2-way image classification set "DATASETPDI" from GitHub (xNikoBM/SkyViewFacor); label vocabulary: CIELO, estructura.

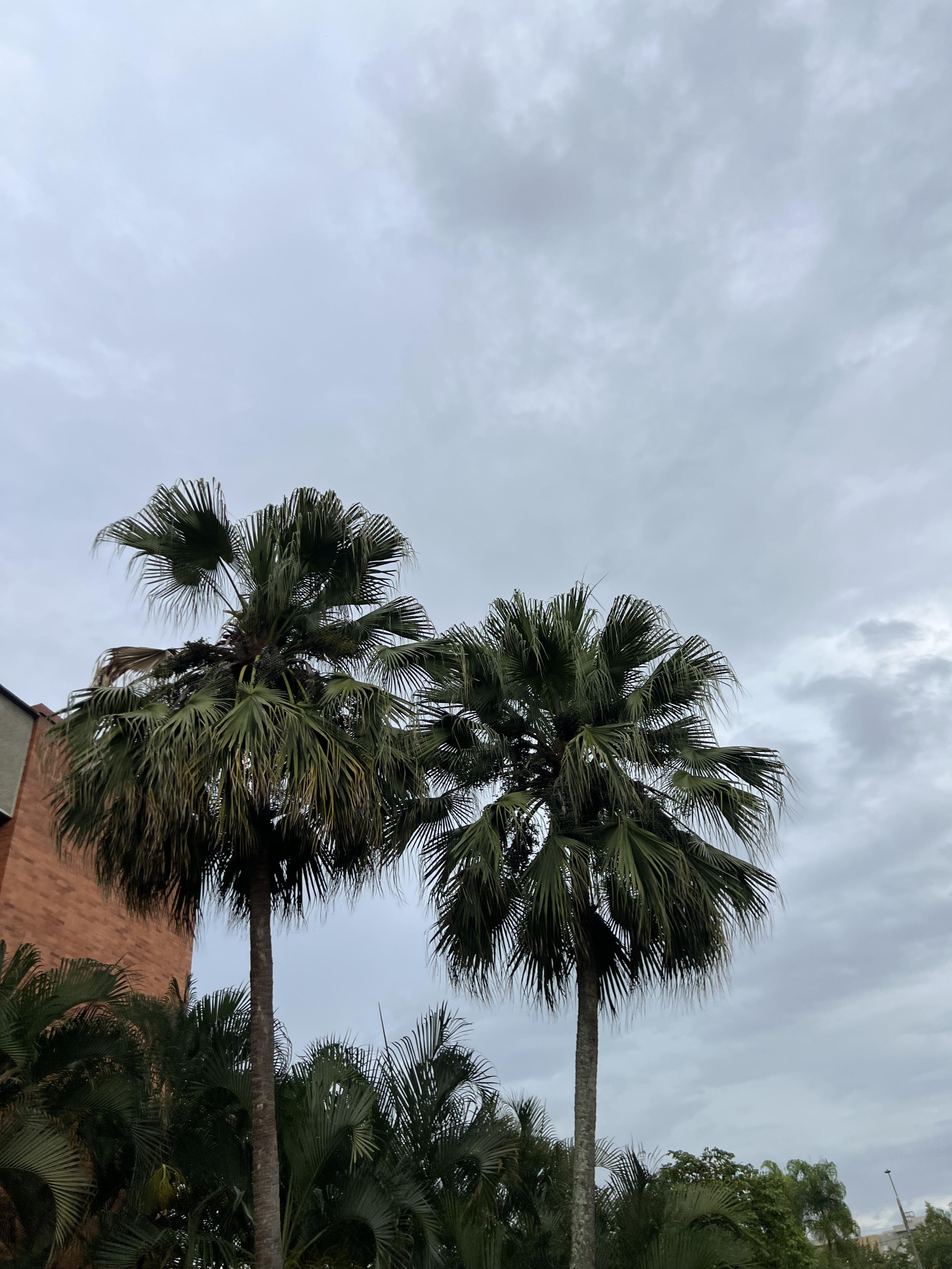
Label: estructura

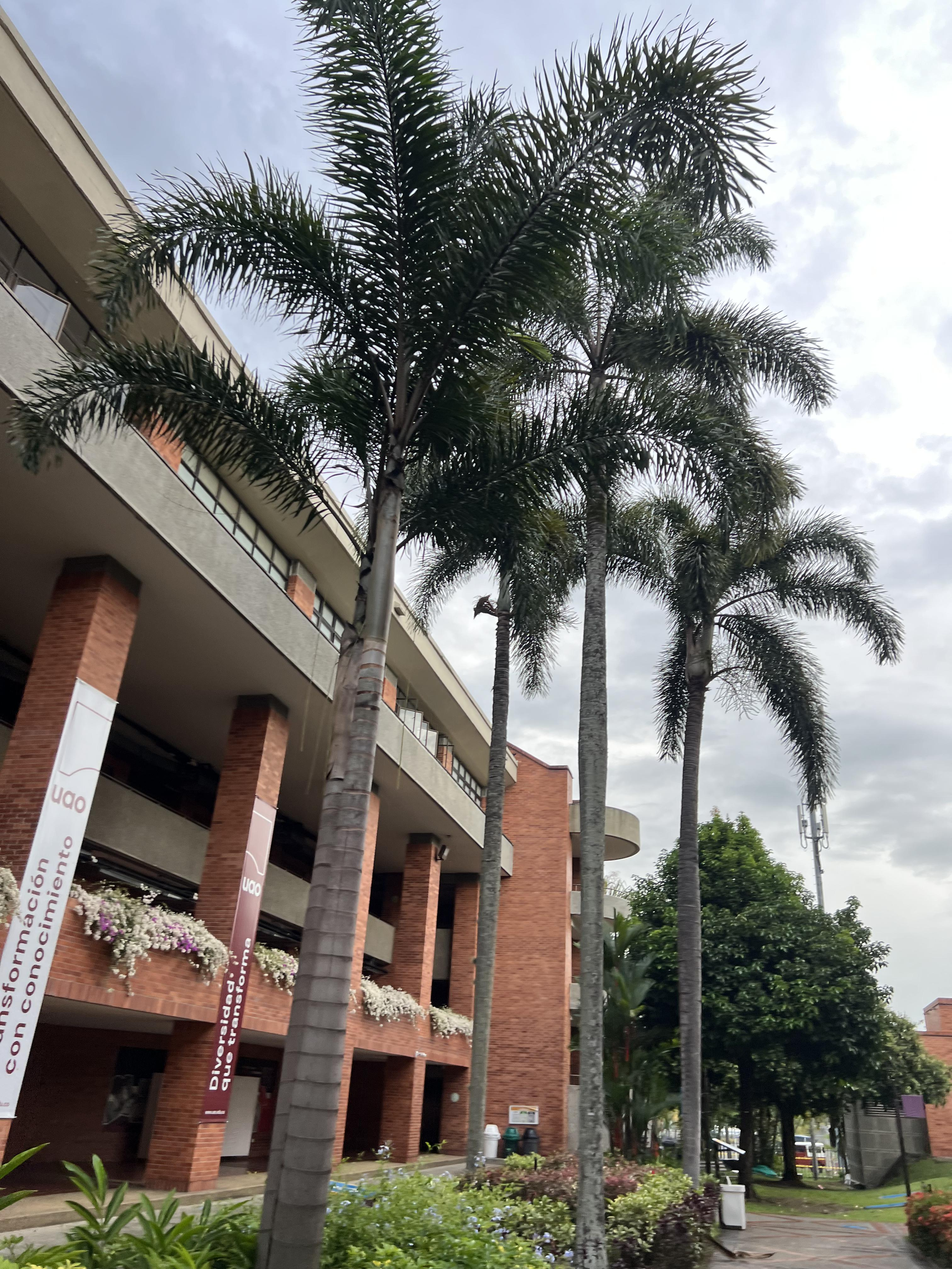
Label: estructura

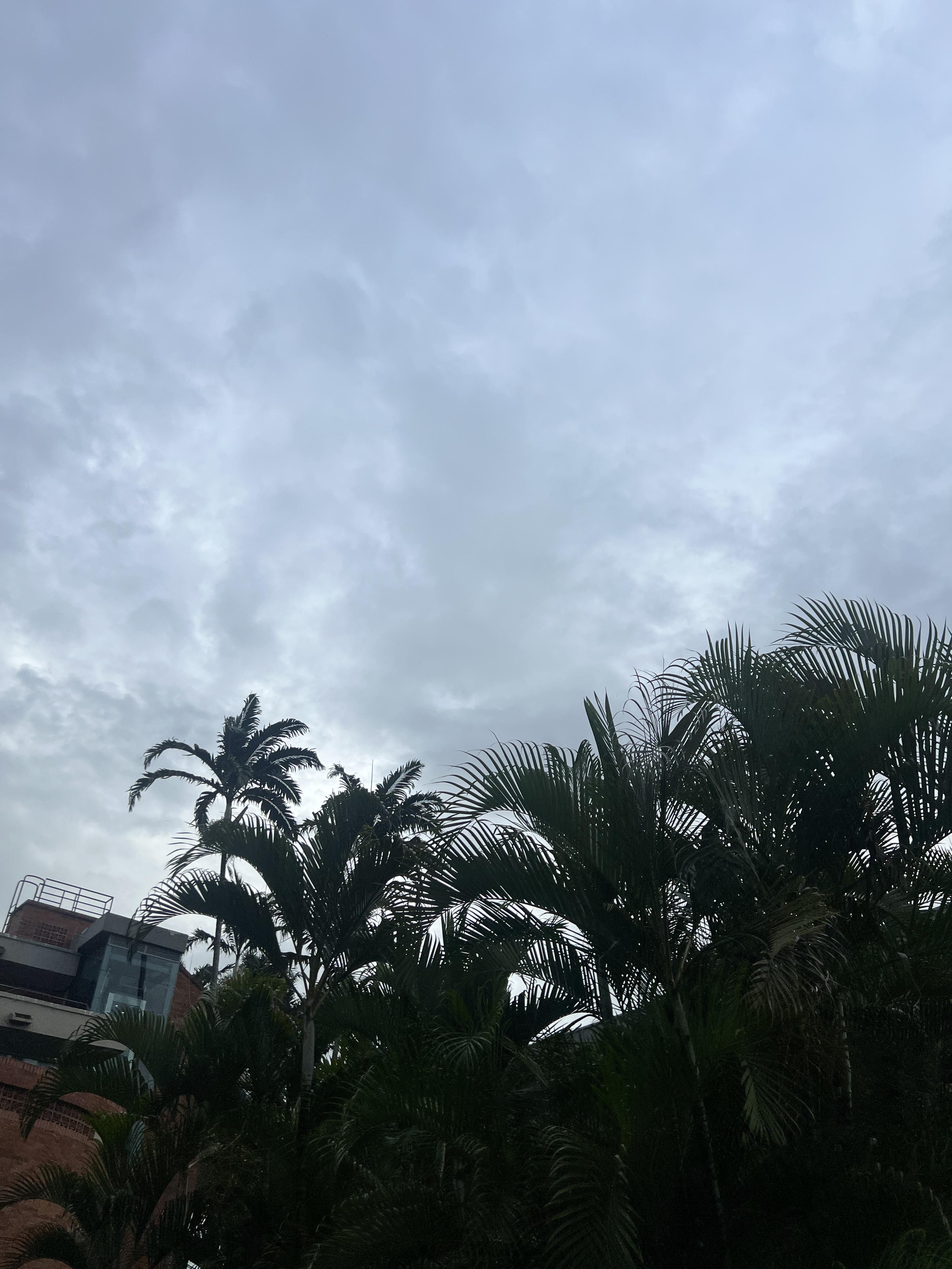
Label: CIELO

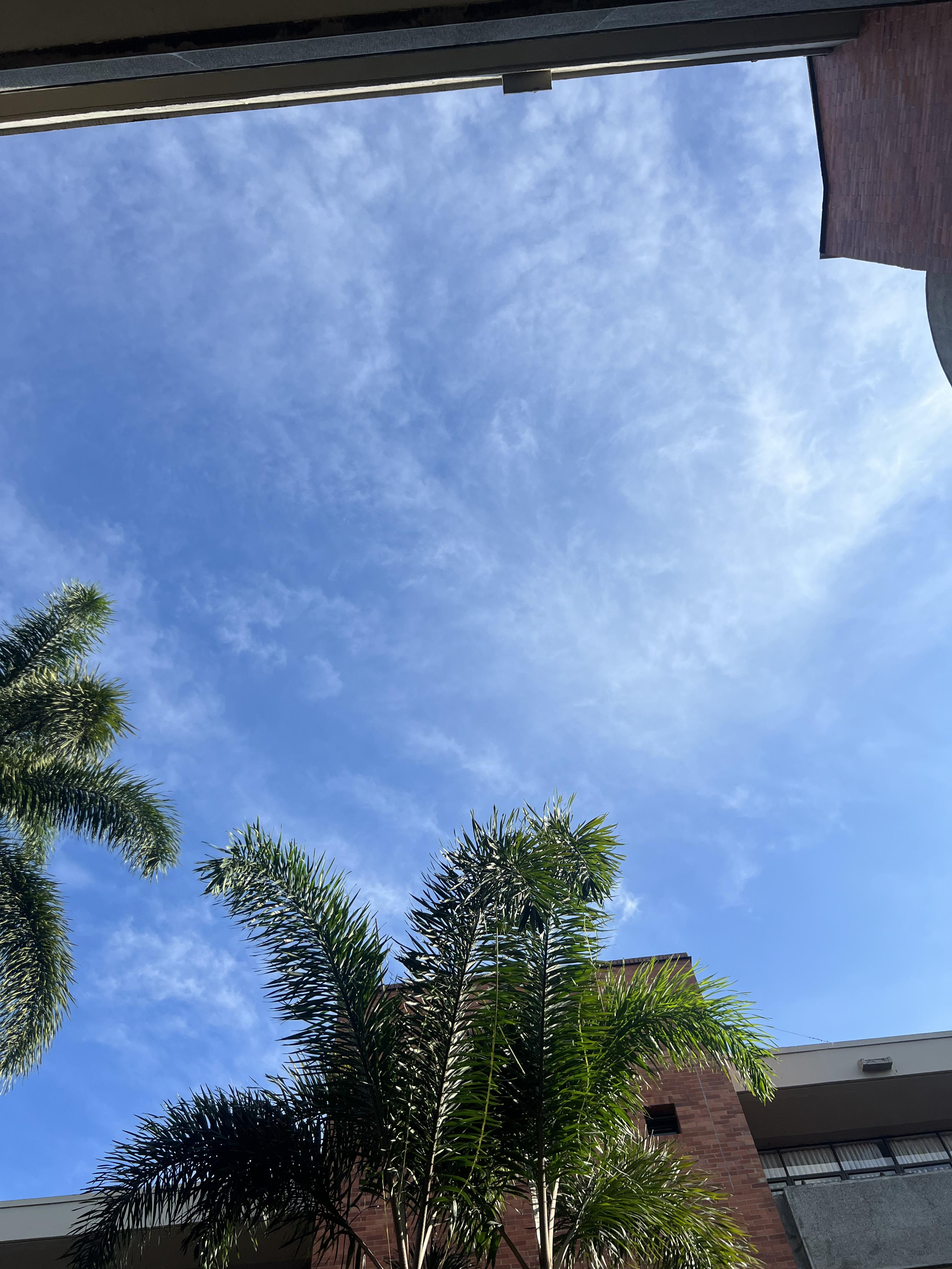
Label: CIELO

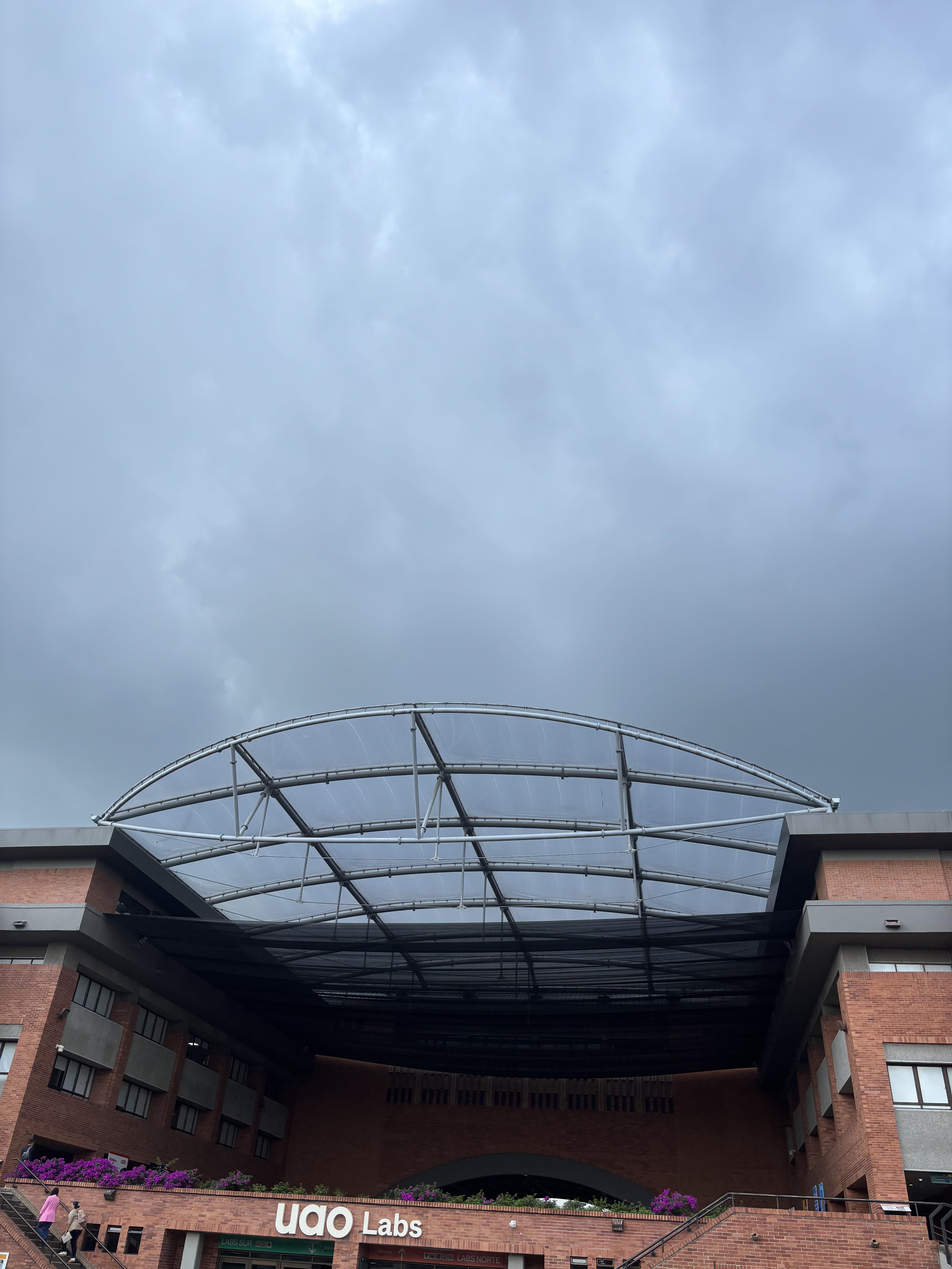
Label: estructura

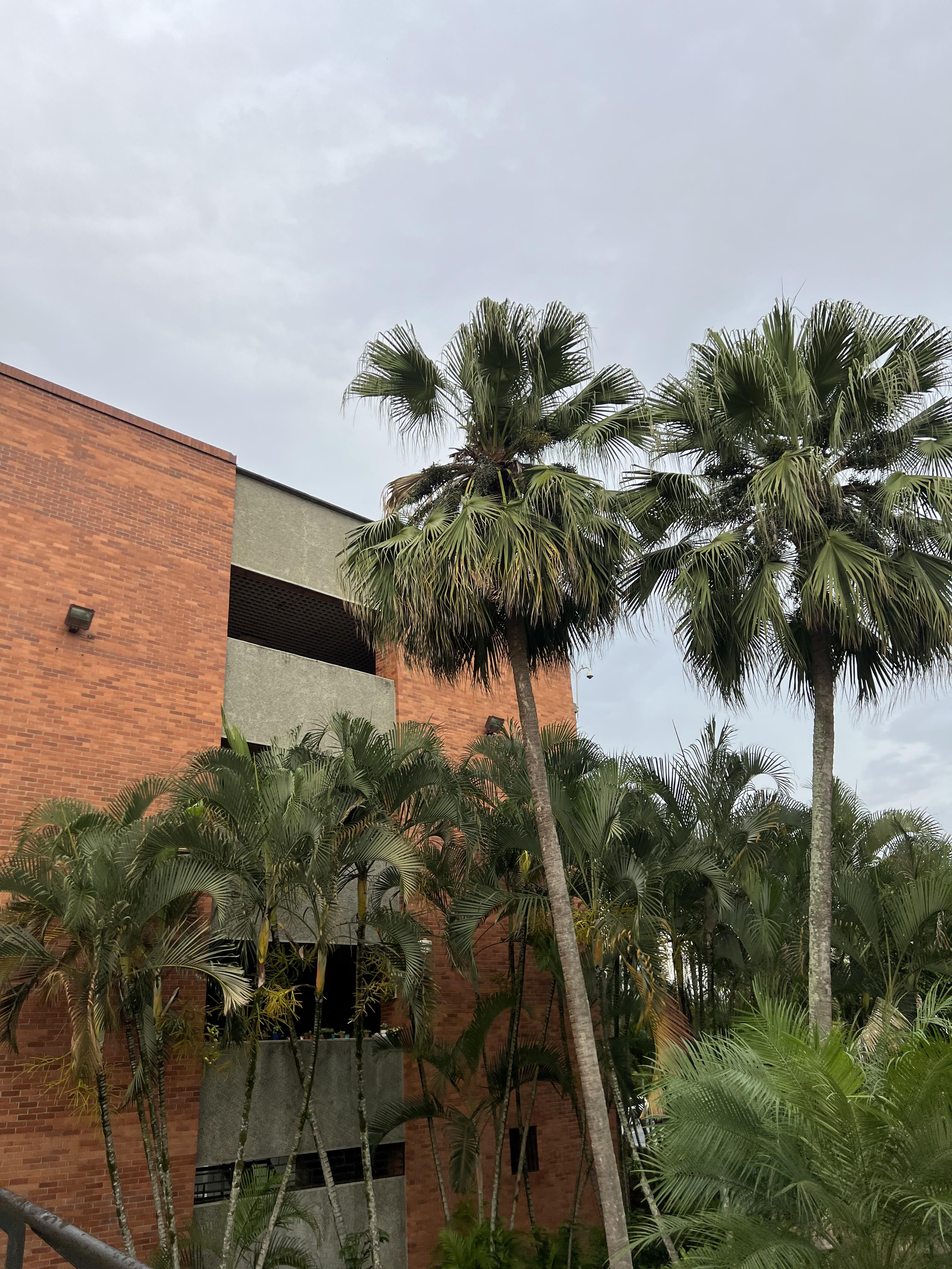
Label: estructura
